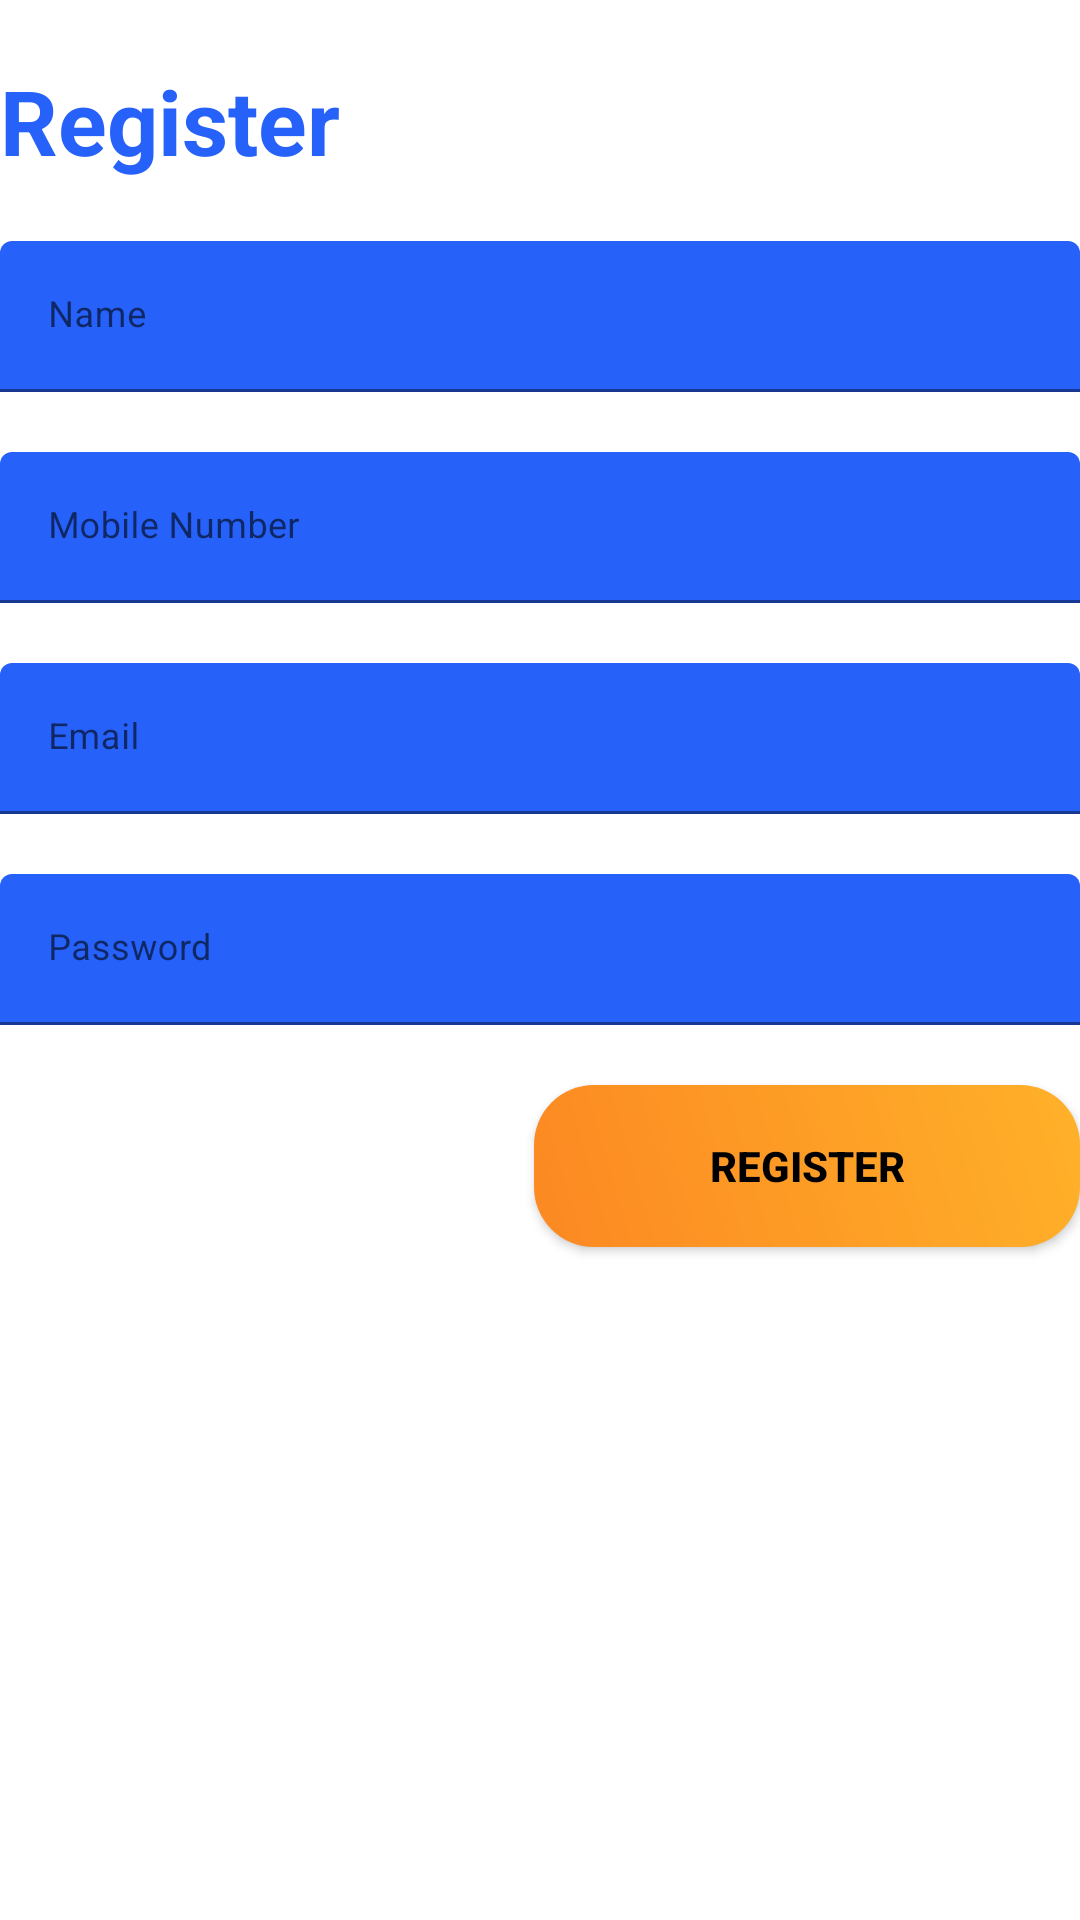

Produce the Android XML layout that renders to this screen, including the resource entries it uses.
<!-- AndroidManifest.xml: application theme Theme.PartasPassenger -->
<!-- res/layout/layout_register.xml -->
<?xml version="1.0" encoding="utf-8"?>
<LinearLayout android:layout_width="match_parent"
    android:layout_height="wrap_content"
    xmlns:app="http://schemas.android.com/apk/res-auto"
    android:layout_marginBottom="8dp"
    android:layout_marginEnd="24dp"
    android:layout_marginStart="24dp"
    android:layout_marginTop="8dp"
    android:orientation="vertical"
    app:layout_constraintBottom_toBottomOf="parent"
    app:layout_constraintEnd_toEndOf="parent"
    app:layout_constraintStart_toStartOf="parent"
    app:layout_constraintTop_toTopOf="parent"
    xmlns:android="http://schemas.android.com/apk/res/android">
    <TextView
        android:layout_width="wrap_content"
        android:layout_height="wrap_content"
        style="@style/loginHeader"
        android:text="Register"
        android:layout_marginTop="@dimen/loginViewsMargin"/>

    <com.google.android.material.textfield.TextInputLayout
        android:id="@+id/textInputName"
        style="@style/parent"
        android:layout_marginTop="@dimen/loginViewsMargin">

        <EditText
            android:id="@+id/etName"
            style="@style/modifiedEditText"
            android:hint="@string/login_name_hint"
            android:inputType="textPersonName"
            android:maxLines="1" />
    </com.google.android.material.textfield.TextInputLayout>

    <com.google.android.material.textfield.TextInputLayout
        android:id="@+id/textInputMobile"
        style="@style/parent"
        android:layout_marginTop="@dimen/loginViewsMargin">

        <EditText
            android:id="@+id/editTextMobile"
            style="@style/modifiedEditText"
            android:hint="@string/login_mobile_number_hint"
            android:inputType="phone"
            android:maxLines="1" />
    </com.google.android.material.textfield.TextInputLayout>

    <com.google.android.material.textfield.TextInputLayout
        android:id="@+id/textInputEmail"
        style="@style/parent"
        android:layout_marginTop="@dimen/loginViewsMargin">

        <EditText
            android:id="@+id/etEmail"
            style="@style/modifiedEditText"
            android:hint="@string/login_email_hint"
            android:inputType="textEmailAddress"
            android:maxLines="1" />
    </com.google.android.material.textfield.TextInputLayout>

    <com.google.android.material.textfield.TextInputLayout
        android:id="@+id/textInputPassword"
        style="@style/parent"
        android:layout_marginTop="@dimen/loginViewsMargin">

        <EditText
            android:id="@+id/etPassword"
            style="@style/modifiedEditText"
            android:hint="@string/login_password_hint"
            android:inputType="textPassword"
            android:maxLines="1" />
    </com.google.android.material.textfield.TextInputLayout>

    <Button
        android:id="@+id/btnRegister"
        style="@style/loginButton"
        android:layout_gravity="right"
        android:layout_marginTop="@dimen/loginViewsMargin"
        android:text="@string/lblRegister" />



</LinearLayout>
<!-- resources referenced by this layout -->
<resources>
  <dimen name="loginViewsMargin">20dp</dimen>
  <string name="lblRegister">Register</string>
  <string name="login_email_hint">Email</string>
  <string name="login_mobile_number_hint">Mobile Number</string>
  <string name="login_name_hint">Name</string>
  <string name="login_password_hint">Password</string>
  <style name="loginButton" parent="viewParent">
          <item name="android:background">@drawable/login_button_bk</item>
          <item name="android:textColor">@color/black</item>
          <item name="android:textStyle">bold</item>
      </style>
  <style name="loginHeader">
          <item name="android:textColor">@color/primaryTextColor</item>
          <item name="android:textSize">@dimen/headerTextSize</item>
          <item name="android:textStyle">bold</item>
      </style>
  <style name="modifiedEditText" parent="parent">
          <item name="android:textSize">@dimen/newsMoreTextSize</item>
          <item name="android:backgroundTint">@color/primaryTextColor</item>
      </style>
  <style name="parent">
          <item name="android:layout_width">match_parent</item>
          <item name="android:layout_height">wrap_content</item>
      </style>
  <style name="Theme.PartasPassenger" parent="Theme.MaterialComponents.DayNight.DarkActionBar">
          
          <item name="colorPrimary">?attr/colorPrimaryVariant</item>
          <item name="colorOnPrimary">@color/white</item>
          
          <item name="colorSecondary">@color/teal_200</item>
          <item name="colorSecondaryVariant">@color/teal_700</item>
          <item name="colorOnSecondary">@color/black</item>
          
          <item name="android:statusBarColor">?attr/colorPrimaryVariant</item>
          
      </style>
  <style name="viewParent">
          <item name="android:layout_width">wrap_content</item>
          <item name="android:layout_height">wrap_content</item>
      </style>
  <!-- drawable login_button_bk (drawable) -->
  <?xml version="1.0" encoding="utf-8"?>
  <shape xmlns:android="http://schemas.android.com/apk/res/android" android:shape="rectangle" >
      <corners
          android:radius="20dp"
          />
      <gradient
          android:angle="45"
          android:centerX="35%"
          android:startColor="#FC8822"
          android:endColor="#FFB129"
          android:type="linear"
          />
      <size
          android:width="182dp"
          android:height="54dp"
          />
  </shape>
  <color name="black">#FF000000</color>
  <color name="primaryTextColor">#2661FA</color>
  <dimen name="headerTextSize">30sp</dimen>
  <dimen name="newsMoreTextSize">12sp</dimen>
  <color name="white">#FFFFFFFF</color>
  <color name="teal_200">#FF03DAC5</color>
  <color name="teal_700">#FF018786</color>
</resources>
